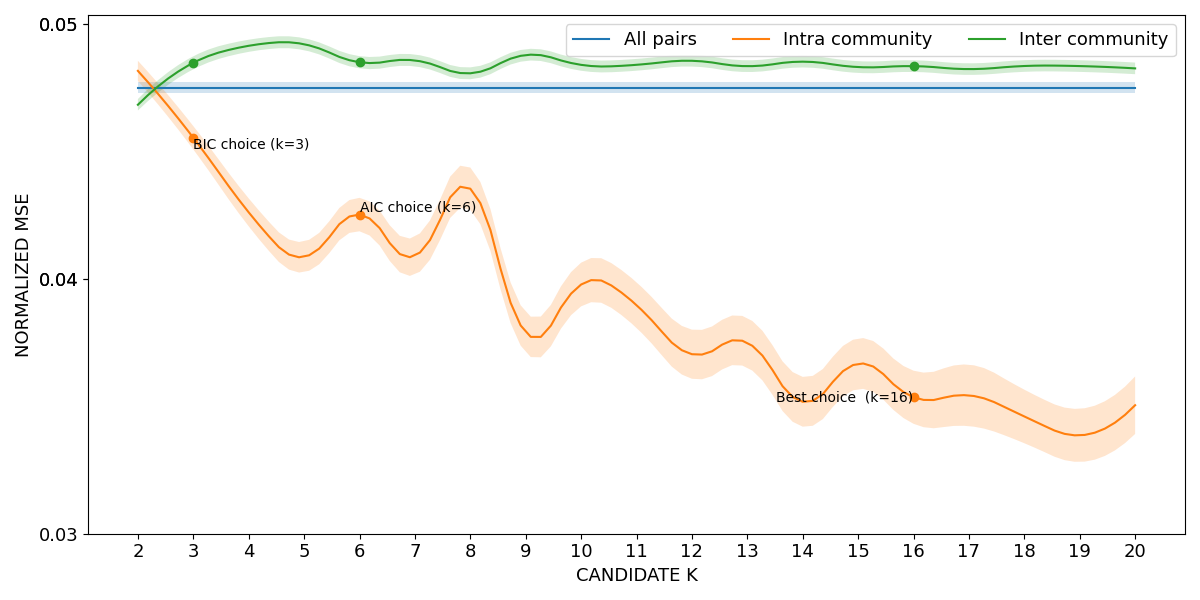

Source data for this figure (header and first rows):
curve, all_pairs, k=2|intra_community, k=3|intra_community, k=4|intra_community, k=5|intra_community, k=6|intra_community, k=7|intra_community, k=8|intra_community, k=9|intra_community, k=10|intra_community, k=11|intra_community, k=12|intra_community, k=13|intra_community, k=14|intra_community, k=15|intra_community, k=16|intra_community, k=17|intra_community, k=18|intra_community, k=19|intra_community, k=20|intra_community, k=2|inter_community, k=3|inter_community, k=4|inter_community
lower, 0.04728, 0.04777, 0.04508, 0.04207, 0.04026, 0.04187, 0.04016, 0.04271, 0.0371, 0.03892, 0.03808, 0.03608, 0.03652, 0.0342, 0.03568, 0.03431, 0.03422, 0.03355, 0.03282, 0.03392, 0.04661, 0.04823, 0.04891
mean, 0.04751, 0.04817, 0.04554, 0.04261, 0.04087, 0.04253, 0.0409, 0.04354, 0.03789, 0.03978, 0.03897, 0.03705, 0.0375, 0.03518, 0.03667, 0.03536, 0.03543, 0.0346, 0.03386, 0.03504, 0.04684, 0.04848, 0.04915
upper, 0.04774, 0.04856, 0.046, 0.04316, 0.04147, 0.04318, 0.04165, 0.04437, 0.03868, 0.04064, 0.03987, 0.03801, 0.03847, 0.03616, 0.03767, 0.0364, 0.03664, 0.03565, 0.0349, 0.03617, 0.04706, 0.04874, 0.04939
